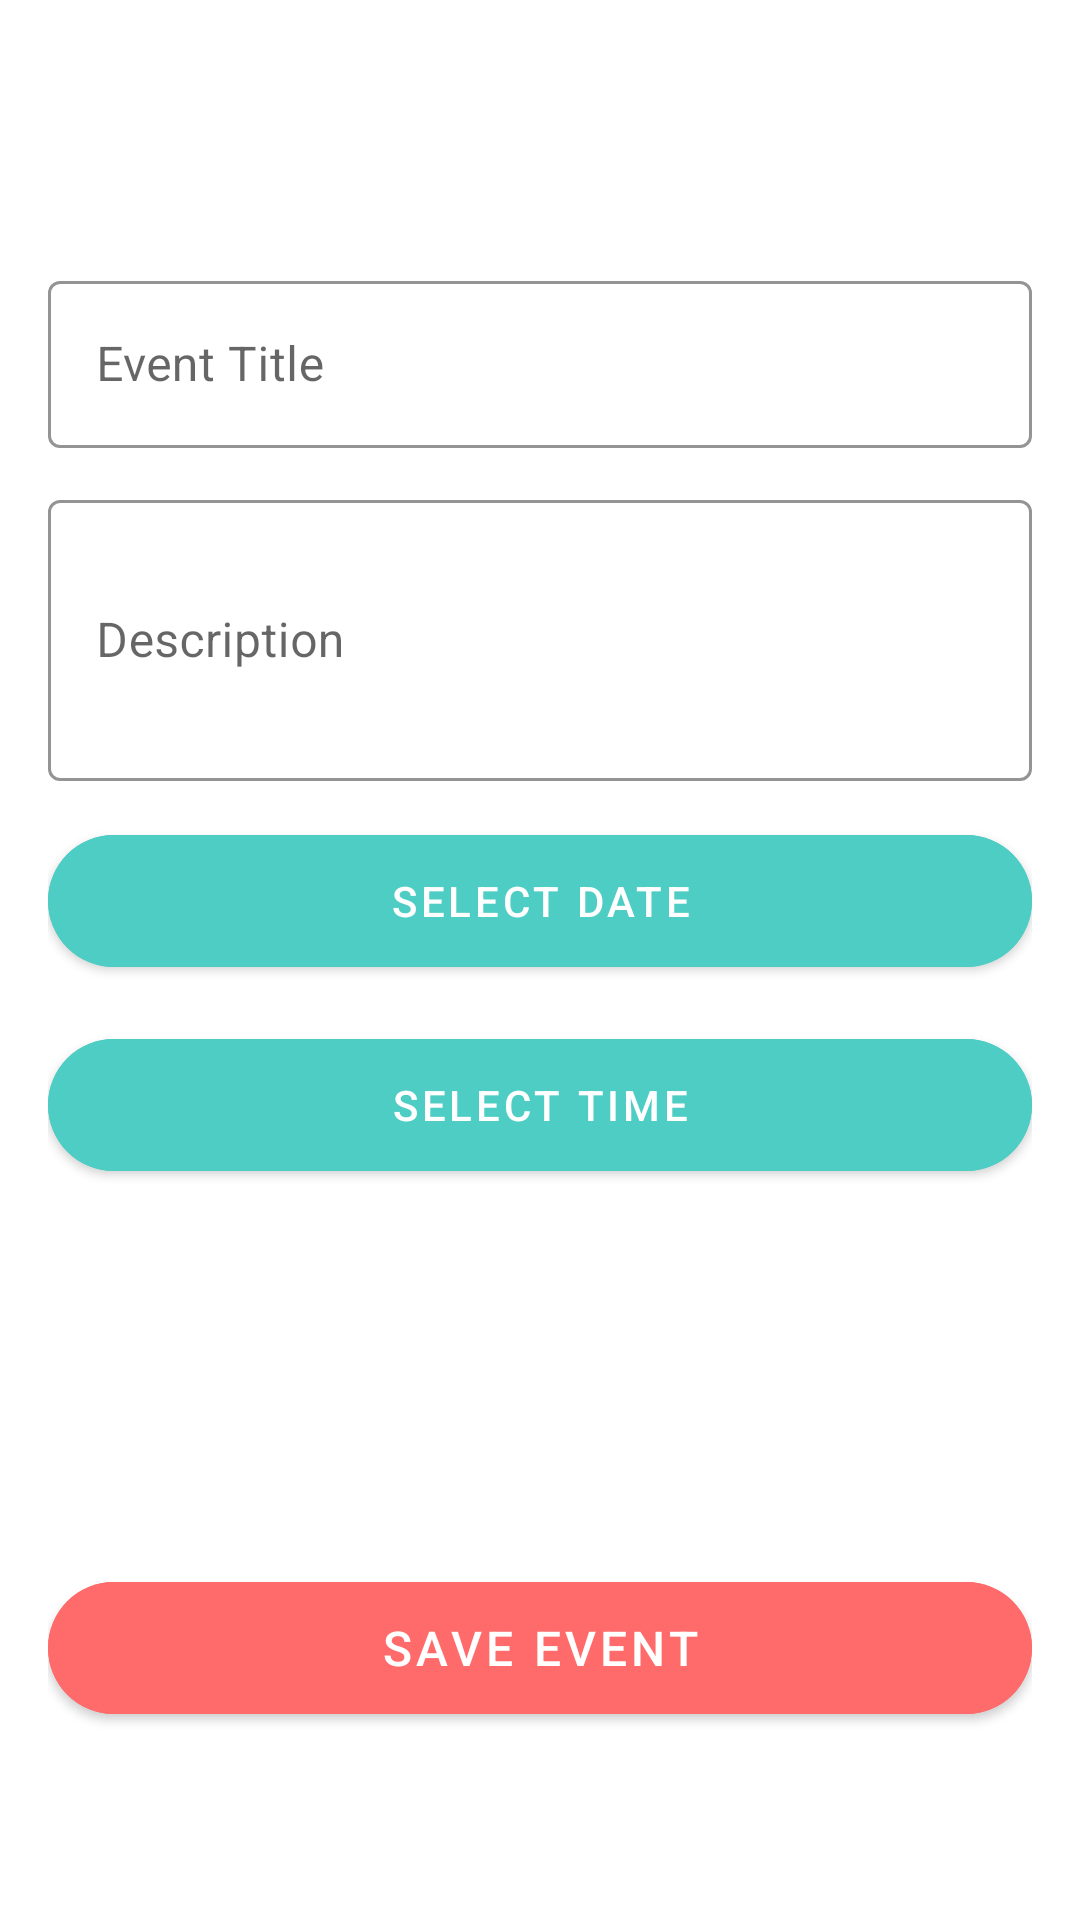

The Android layout XML behind this screen, and the referenced resources:
<!-- AndroidManifest.xml: application theme Theme.EduPlanPro -->
<!-- res/layout/activity_add_edit_event.xml -->
<?xml version="1.0" encoding="utf-8"?>
<LinearLayout xmlns:android="http://schemas.android.com/apk/res/android"
    xmlns:app="http://schemas.android.com/apk/res-auto"
    android:layout_width="match_parent"
    android:layout_height="match_parent"
    android:background="@drawable/gradient_background"
    android:orientation="vertical"
    android:padding="16dp">

    <TextView
        android:id="@+id/titleText"
        android:layout_width="match_parent"
        android:layout_height="wrap_content"
        android:text="Add New Event"
        android:textColor="@android:color/white"
        android:textSize="24sp"
        android:textStyle="bold"
        android:layout_marginTop="20dp"
        android:layout_marginBottom="20dp"
        android:gravity="center" />

    <com.google.android.material.textfield.TextInputLayout
        android:layout_width="match_parent"
        android:layout_height="wrap_content"
        style="@style/Widget.MaterialComponents.TextInputLayout.OutlinedBox"
        app:hintTextColor="@android:color/white"
        app:boxStrokeColor="@android:color/white">

        <com.google.android.material.textfield.TextInputEditText
            android:id="@+id/titleInput"
            android:layout_width="match_parent"
            android:layout_height="wrap_content"
            android:hint="Event Title"
            android:textColor="@android:color/white"
            android:textColorHint="@android:color/white" />
    </com.google.android.material.textfield.TextInputLayout>

    <com.google.android.material.textfield.TextInputLayout
        android:layout_width="match_parent"
        android:layout_height="wrap_content"
        android:layout_marginTop="12dp"
        style="@style/Widget.MaterialComponents.TextInputLayout.OutlinedBox"
        app:hintTextColor="@android:color/white"
        app:boxStrokeColor="@android:color/white">

        <com.google.android.material.textfield.TextInputEditText
            android:id="@+id/descriptionInput"
            android:layout_width="match_parent"
            android:layout_height="wrap_content"
            android:hint="Description"
            android:minLines="3"
            android:textColor="@android:color/white"
            android:textColorHint="@android:color/white" />
    </com.google.android.material.textfield.TextInputLayout>

    <com.google.android.material.button.MaterialButton
        android:id="@+id/dateButton"
        android:layout_width="match_parent"
        android:layout_height="56dp"
        android:layout_marginTop="12dp"
        android:text="Select Date"
        android:textColor="@android:color/white"
        android:backgroundTint="#4ECDC4"
        app:cornerRadius="28dp" />

    <com.google.android.material.button.MaterialButton
        android:id="@+id/timeButton"
        android:layout_width="match_parent"
        android:layout_height="56dp"
        android:layout_marginTop="12dp"
        android:text="Select Time"
        android:textColor="@android:color/white"
        android:backgroundTint="#4ECDC4"
        app:cornerRadius="28dp" />

    <TextView
        android:layout_width="match_parent"
        android:layout_height="wrap_content"
        android:layout_marginTop="12dp"
        android:text="Reminder Setting"
        android:textColor="@android:color/white"
        android:textSize="14sp"
        android:layout_marginBottom="8dp" />

    <Spinner
        android:id="@+id/reminderSpinner"
        android:layout_width="match_parent"
        android:layout_height="56dp"
        android:background="@drawable/spinner_background" />

    <com.google.android.material.button.MaterialButton
        android:id="@+id/saveButton"
        android:layout_width="match_parent"
        android:layout_height="56dp"
        android:layout_marginTop="30dp"
        android:text="Save Event"
        android:textSize="16sp"
        android:backgroundTint="#FF6B6B"
        app:cornerRadius="28dp" />

</LinearLayout>
<!-- resources referenced by this layout -->
<resources>
  <!-- drawable spinner_background (drawable) -->
  <?xml version="1.0" encoding="utf-8"?>
  <shape xmlns:android="http://schemas.android.com/apk/res/android">
      <solid android:color="#80FFFFFF" />
      <corners android:radius="28dp" />
      <stroke android:width="1dp" android:color="@android:color/white" />
  </shape>
  <style name="Theme.EduPlanPro" parent="Theme.MaterialComponents.DayNight.NoActionBar">
          <item name="colorPrimary">@color/purple_500</item>
          <item name="colorPrimaryVariant">@color/purple_700</item>
          <item name="colorOnPrimary">@color/white</item>
          <item name="colorSecondary">@color/teal_200</item>
          <item name="colorSecondaryVariant">@color/teal_700</item>
          <item name="colorOnSecondary">@color/black</item>
          <item name="android:statusBarColor">#667eea</item>
      </style>
  <!-- not gathered from this repository: default colours our renderer supplied (Android Studio template values) -->
  <color name="purple_500">#FF6200EE</color>
  <color name="purple_700">#FF3700B3</color>
  <color name="teal_200">#FF03DAC5</color>
  <color name="teal_700">#FF018786</color>
  <color name="black">#FF000000</color>
  <color name="white">#FFFFFFFF</color>
</resources>
